Image classification data set "output_BTC" (ZheNiuNick/Fintech_533_project on GitHub). Class labels (2): downtrend, uptrend.

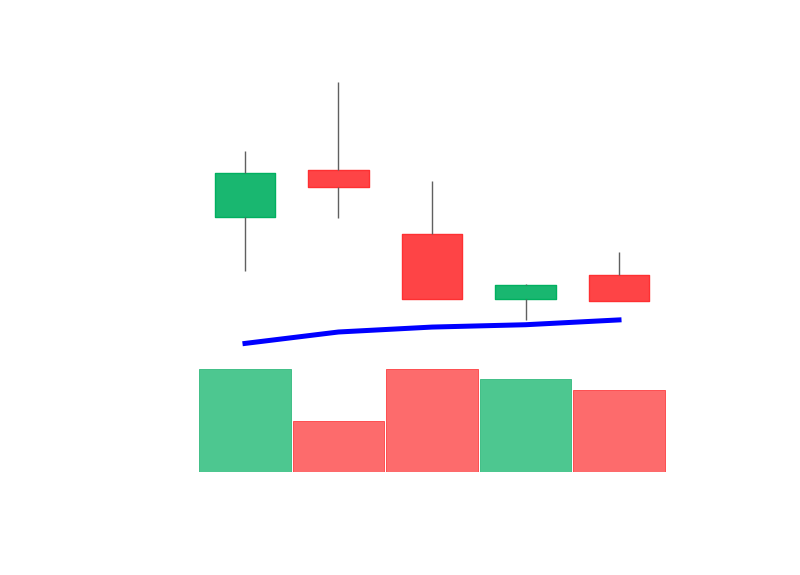
Label: uptrend

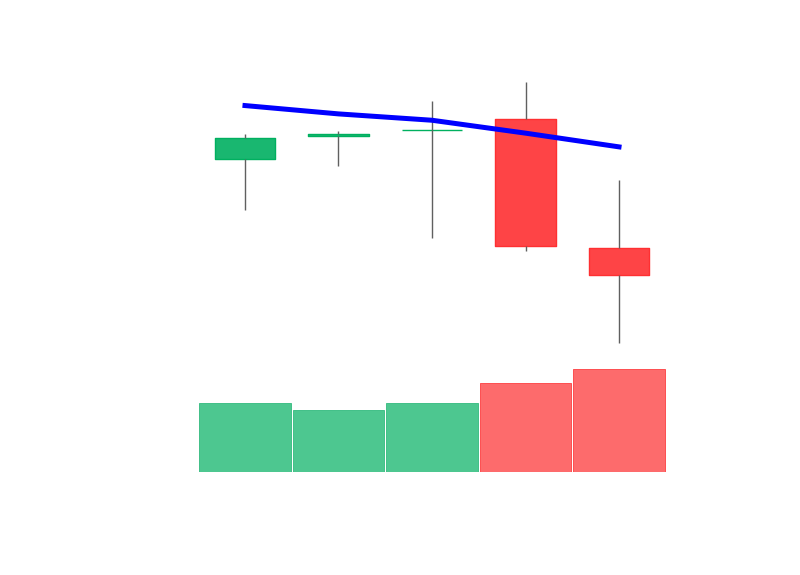
Label: downtrend

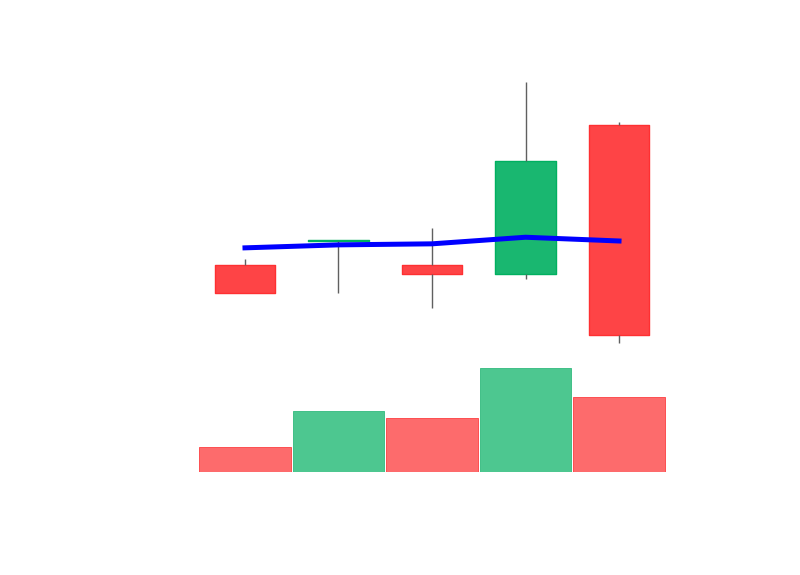
Label: downtrend

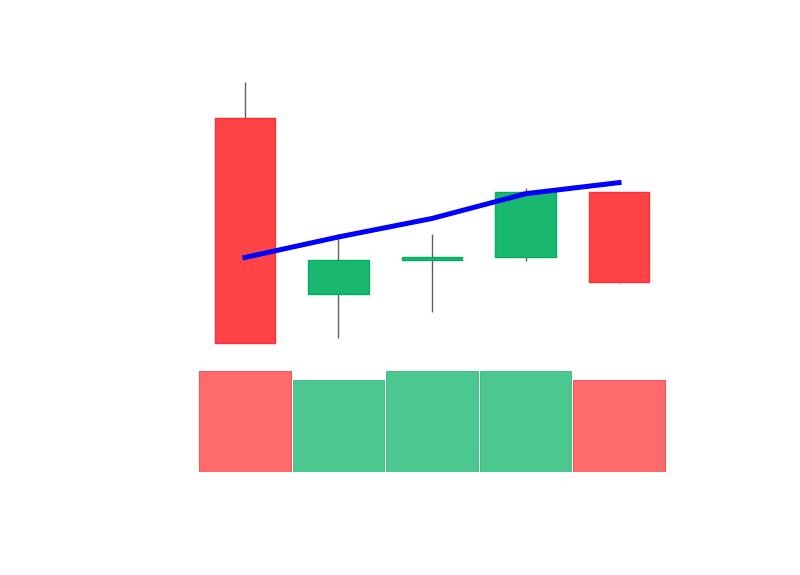
Label: downtrend

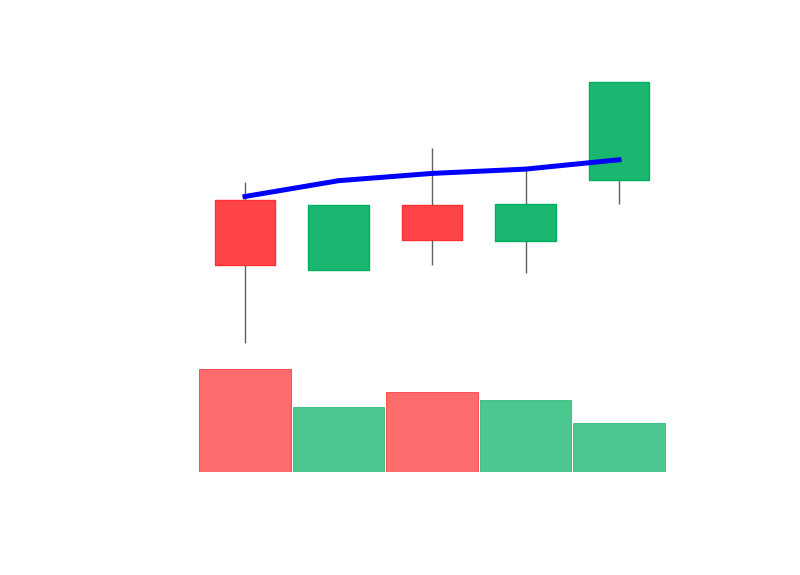
Label: uptrend

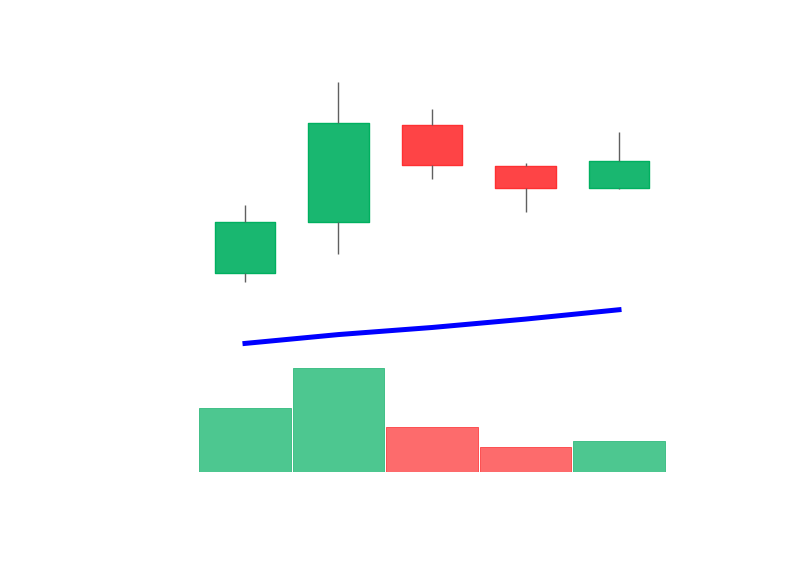
Label: uptrend
